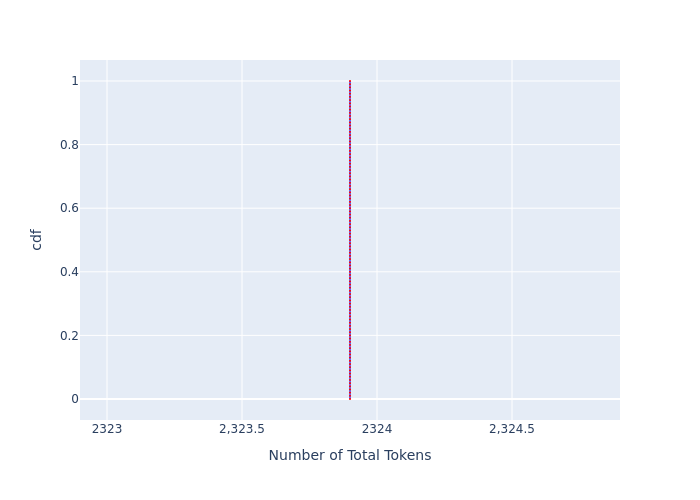

The table this chart was drawn from, first rows:
, cdf, Number of Total Tokens
0, 0.0, 2324
1, 0.01, 2324
2, 0.02, 2324
3, 0.03, 2324
4, 0.04, 2324
5, 0.05, 2324
6, 0.06, 2324
7, 0.07, 2324
8, 0.08, 2324
9, 0.09, 2324
10, 0.1, 2324
11, 0.11, 2324
12, 0.12, 2324
13, 0.13, 2324
14, 0.14, 2324
15, 0.15, 2324
16, 0.16, 2324
17, 0.17, 2324
18, 0.18, 2324
19, 0.19, 2324
20, 0.2, 2324
21, 0.21, 2324
22, 0.22, 2324
23, 0.23, 2324
24, 0.24, 2324
25, 0.25, 2324
26, 0.26, 2324
27, 0.27, 2324
28, 0.28, 2324
29, 0.29, 2324
30, 0.3, 2324
31, 0.31, 2324
32, 0.32, 2324
33, 0.33, 2324
34, 0.34, 2324
35, 0.35, 2324
36, 0.36, 2324
37, 0.37, 2324
38, 0.38, 2324
39, 0.39, 2324
40, 0.4, 2324
41, 0.41, 2324
42, 0.42, 2324
43, 0.43, 2324
44, 0.44, 2324
45, 0.45, 2324
46, 0.46, 2324
47, 0.47, 2324
48, 0.48, 2324
49, 0.49, 2324
50, 0.5, 2324
51, 0.51, 2324
52, 0.52, 2324
53, 0.53, 2324
54, 0.54, 2324
55, 0.55, 2324
56, 0.56, 2324
57, 0.57, 2324
58, 0.58, 2324
59, 0.59, 2324
... 41 more rows
